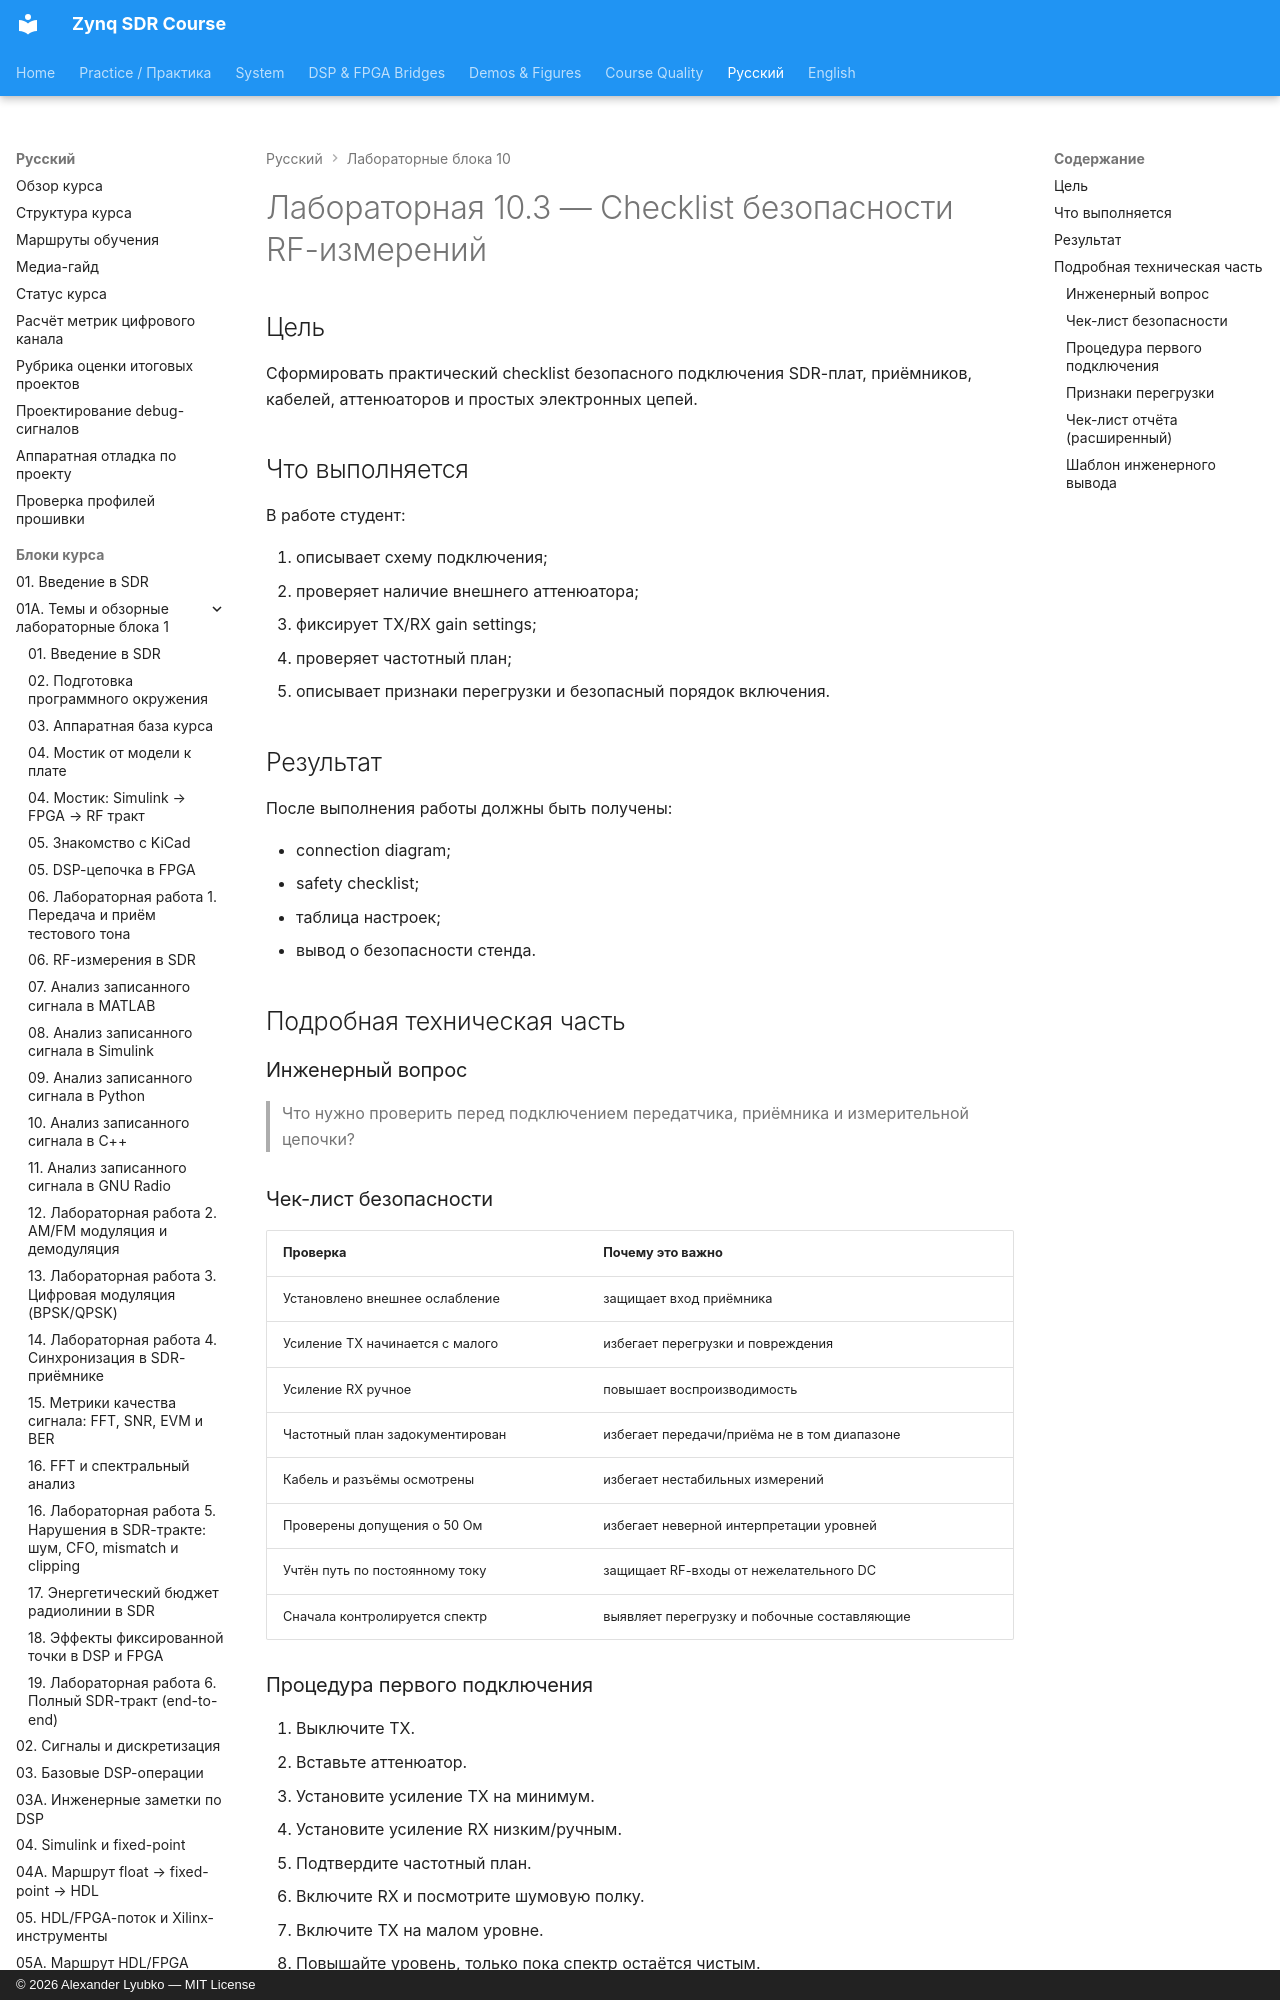

repository: Lay007/zynq-sdr-course · page: ru/labs/lab-10-3-rf-measurement-safety-checklist/index.html · generator: mkdocs · copyright: © 2026 Alexander Lyubko — MIT License

# Лабораторная 10.3 — Checklist безопасности RF-измерений

## Цель

Сформировать практический checklist безопасного подключения SDR-плат, приёмников, кабелей, аттенюаторов и простых электронных цепей.

## Что выполняется

В работе студент:

1. описывает схему подключения;
2. проверяет наличие внешнего аттенюатора;
3. фиксирует TX/RX gain settings;
4. проверяет частотный план;
5. описывает признаки перегрузки и безопасный порядок включения.
